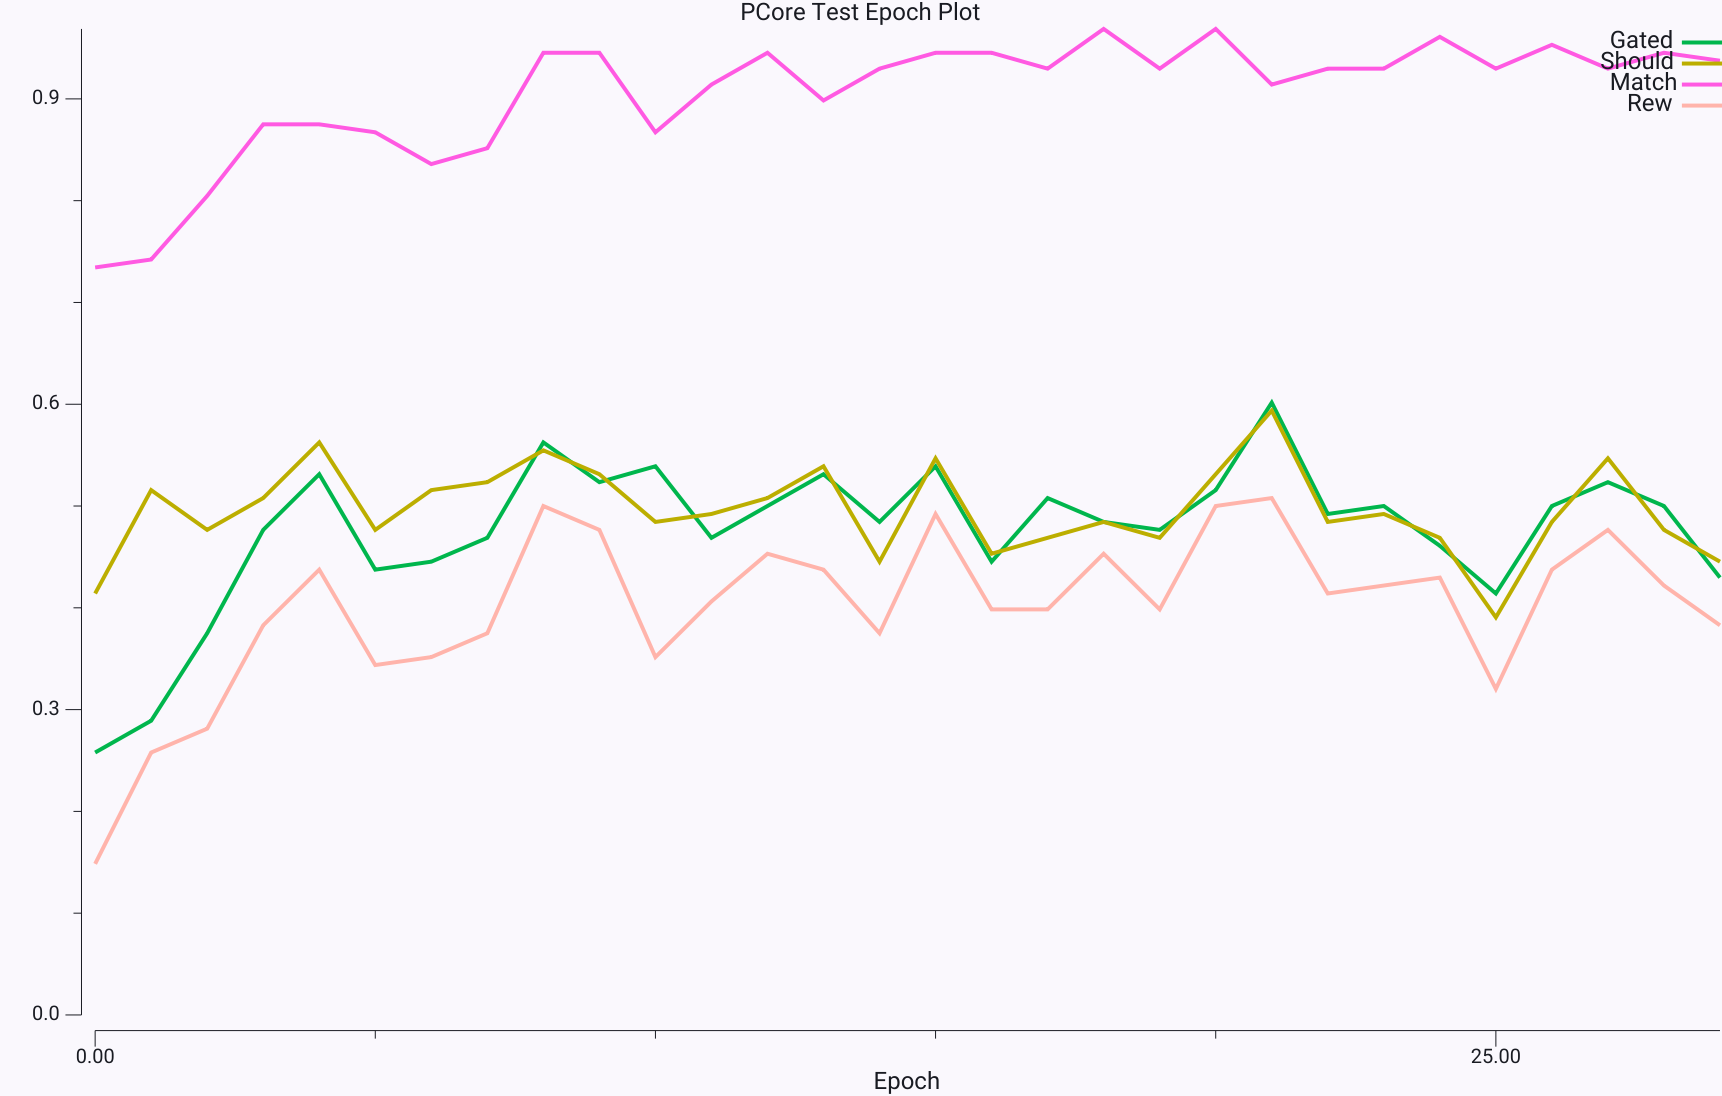

Data behind this chart, as committed beside it:
|Run	|Epoch	$RunName	#ACCPos	#ACCNeg	#Gated	#Should	#Match	#ACCPosVM_RT	#ACCPosVM_ActAvg	#MtxGo_ActAvg	#Rew	#PerTrlMSec
0	0	Base	0.8348	0.3321	0.2578	0.4141	0.7344	0.567	0.03112	0.4108	0.1484	0
0	1	Base	0.007528	0.1535	0.2891	0.5156	0.7422	0.547	0.03179	0.3546	0.2578	6.662
0	2	Base	0.09033	0.4017	0.375	0.4766	0.8047	0.5185	0.04014	0.353	0.2812	6.71
0	3	Base	0.5337	0.6624	0.4766	0.5078	0.875	0.5018	0.05047	0.3886	0.3828	6.566
0	4	Base	0.6147	0.9411	0.5312	0.5625	0.875	0.4685	0.066	0.4238	0.4375	7.441
0	5	Base	0.9316	0.8383	0.4375	0.4766	0.8672	0.4779	0.05406	0.3837	0.3438	6.768
0	6	Base	0.4209	0.2139	0.4453	0.5156	0.8359	0.4723	0.05831	0.4085	0.3516	6.728
0	7	Base	0.7572	0.4155	0.4688	0.5234	0.8516	0.4392	0.06543	0.445	0.375	6.823
0	8	Base	0.1204	0.4583	0.5625	0.5547	0.9453	0.4506	0.08038	0.487	0.5	6.803
0	9	Base	0.8713	0.1651	0.5234	0.5312	0.9453	0.4305	0.07878	0.4795	0.4766	6.707
0	10	Base	0.9192	0.932	0.5391	0.4844	0.8672	0.4667	0.0771	0.4937	0.3516	6.914
0	11	Base	0.1204	0.1486	0.4688	0.4922	0.9141	0.4353	0.06851	0.4625	0.4062	7.032
0	12	Base	0.103	0.7698	0.5	0.5078	0.9453	0.4239	0.07888	0.4904	0.4531	7.011
0	13	Base	0.02514	0.8545	0.5312	0.5391	0.8984	0.4527	0.07812	0.4904	0.4375	6.833
0	14	Base	0.4515	0.5608	0.4844	0.4453	0.9297	0.4483	0.06978	0.4384	0.375	6.854
0	15	Base	0.7832	0.9527	0.5391	0.5469	0.9453	0.4285	0.08062	0.4954	0.4922	6.818
0	16	Base	0.8458	0.5663	0.4453	0.4531	0.9453	0.4411	0.06441	0.4797	0.3984	6.814
0	17	Base	0.666	0.7635	0.5078	0.4688	0.9297	0.4406	0.07607	0.5063	0.3984	6.758
0	18	Base	0.3569	0.9879	0.4844	0.4844	0.9688	0.4215	0.07682	0.4788	0.4531	6.848
0	19	Base	0.02381	0.7235	0.4766	0.4688	0.9297	0.4286	0.0711	0.4915	0.3984	6.794
0	20	Base	0.3705	0.1733	0.5156	0.5312	0.9688	0.4067	0.08088	0.4993	0.5	6.787
0	21	Base	0.8569	0.9785	0.6016	0.5938	0.9141	0.4288	0.0946	0.5522	0.5078	6.846
0	22	Base	0.7128	0.5077	0.4922	0.4844	0.9297	0.4354	0.07871	0.5111	0.4141	6.836
0	23	Base	0.1806	0.7917	0.5	0.4922	0.9297	0.4405	0.0741	0.4829	0.4219	6.866
0	24	Base	0.04497	0.522	0.4609	0.4688	0.9609	0.4345	0.07151	0.4769	0.4297	6.819
0	25	Base	0.4096	0.07153	0.4141	0.3906	0.9297	0.4473	0.06194	0.476	0.3203	6.845
0	26	Base	0.03616	0.2128	0.5	0.4844	0.9531	0.4237	0.07889	0.4867	0.4375	6.825
0	27	Base	0.8305	0.8565	0.5234	0.5469	0.9297	0.4286	0.07922	0.5135	0.4766	6.799
0	28	Base	0.653	0.1001	0.5	0.4766	0.9453	0.4239	0.07812	0.4915	0.4219	6.857
0	29	Base	0.115	0.04971	0.4297	0.4453	0.9375	0.4305	0.06983	0.4678	0.3828	6.831
